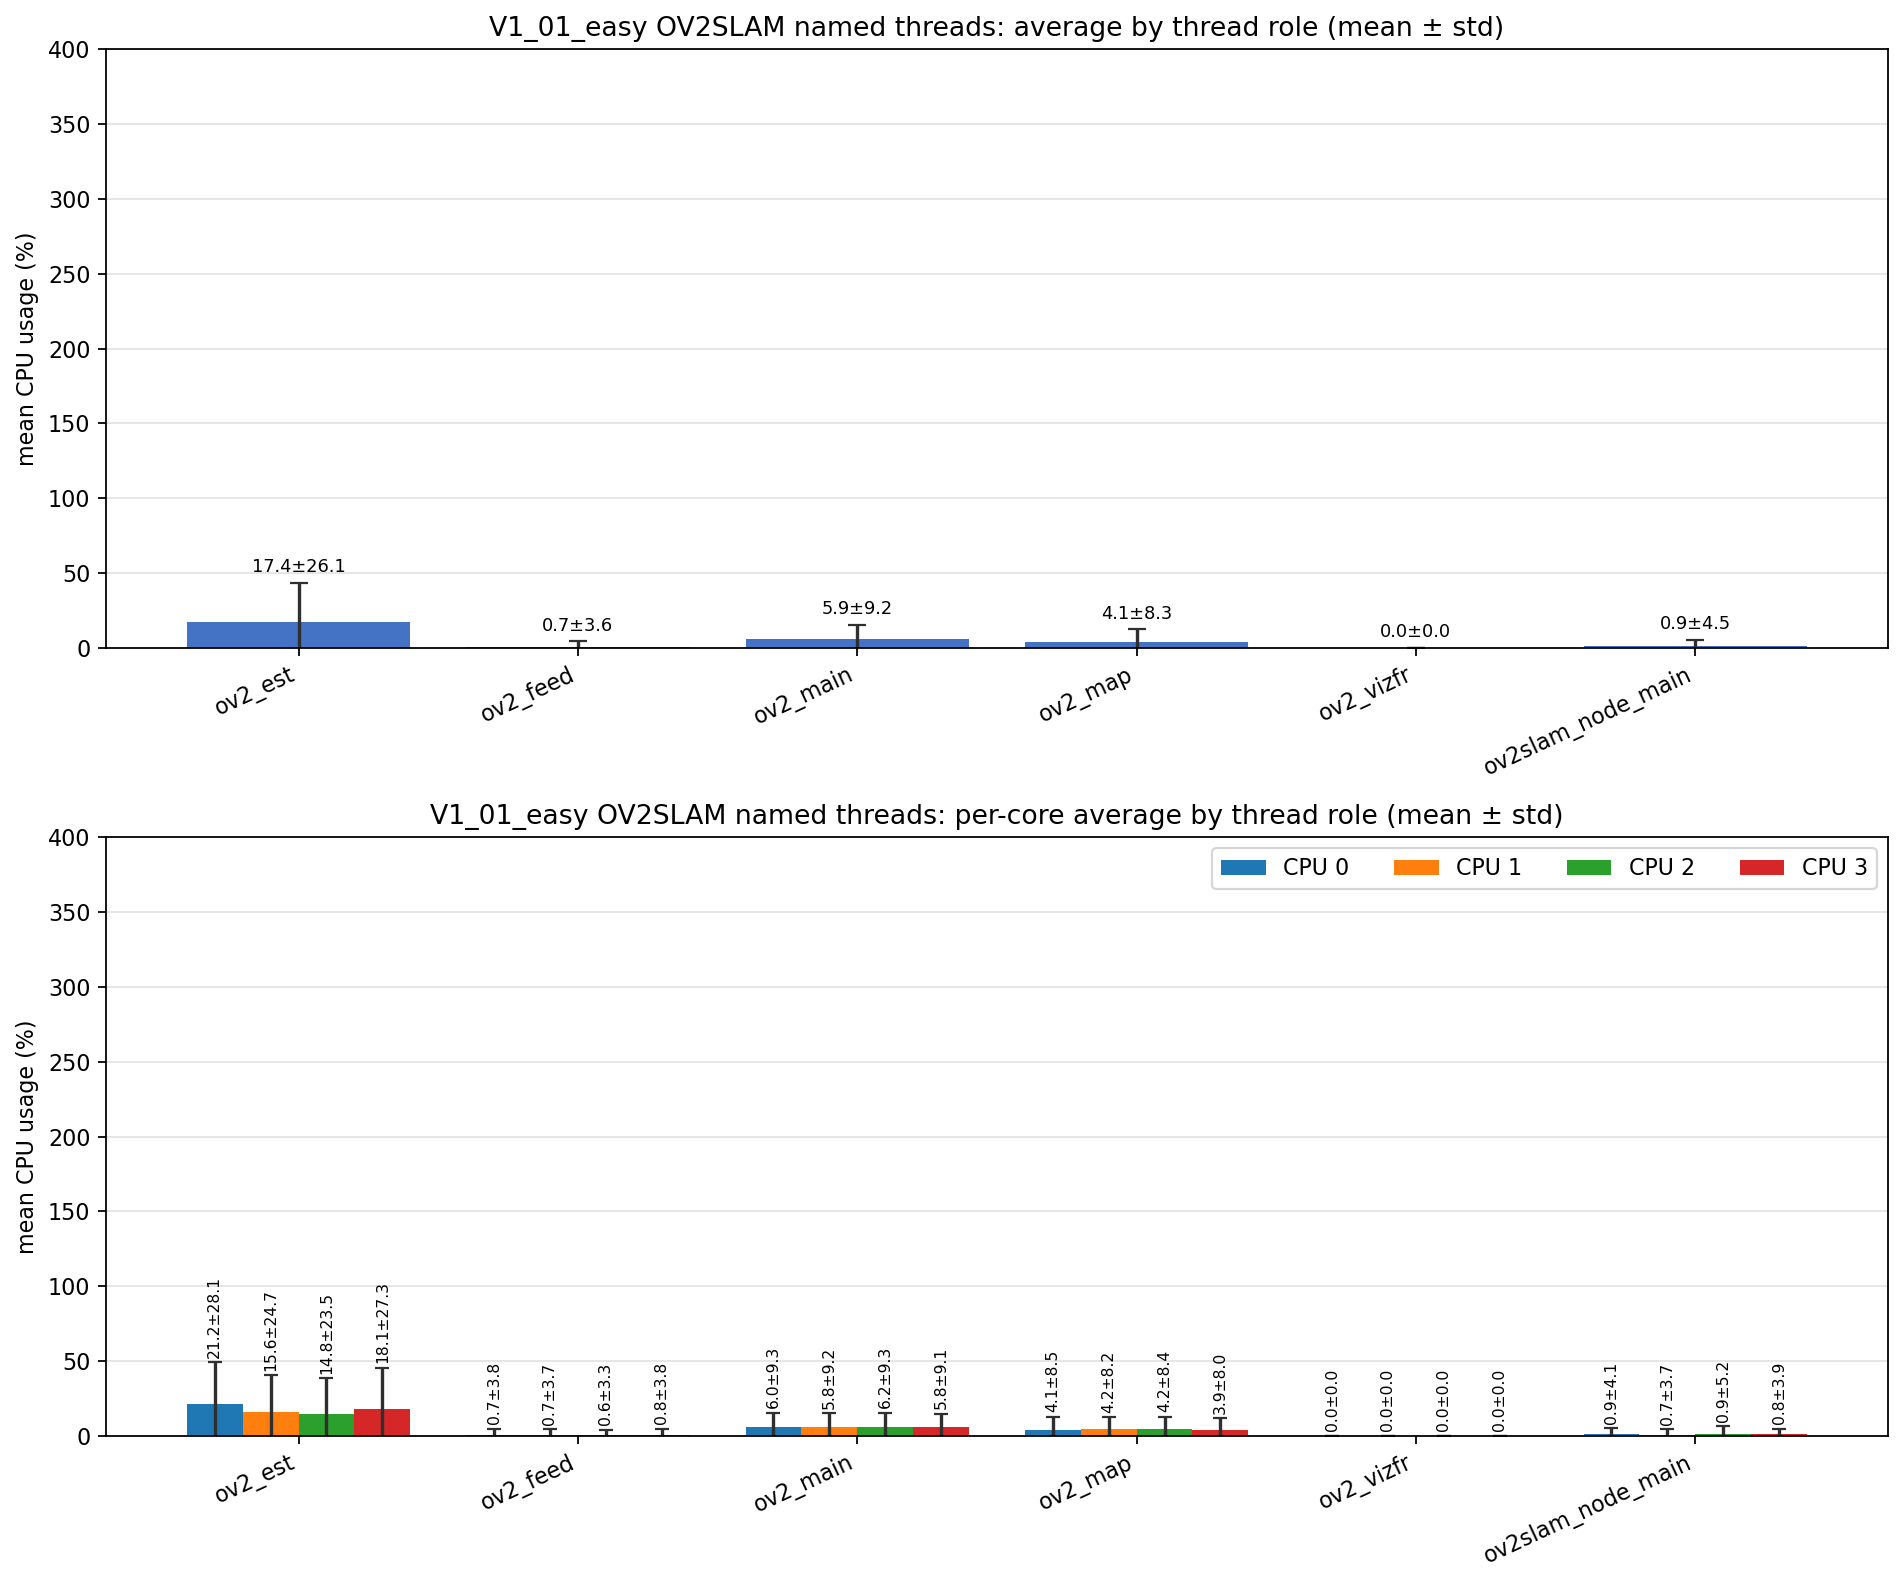

The file beside this chart, header and first rows:
role, unique_tid_count, sample_count, mean_cpu_all, std_cpu_all, mean_cpu_core_0, mean_cpu_core_1, mean_cpu_core_2, mean_cpu_core_3, std_cpu_core_0, std_cpu_core_1, std_cpu_core_2, std_cpu_core_3
ov2_est, 1, 2946, 17.42, 26.1, 21.18, 15.65, 14.79, 18.13, 28.13, 24.7, 23.5, 27.32
ov2_feed, 1, 2946, 0.703, 3.620, 0.738, 0.732, 0.583, 0.796, 3.794, 3.661, 3.277, 3.810
ov2_main, 4, 11378, 5.925, 9.194, 5.954, 5.797, 6.156, 5.793, 9.283, 9.182, 9.251, 9.054
ov2_map, 1, 2946, 4.093, 8.280, 4.095, 4.193, 4.213, 3.857, 8.459, 8.235, 8.441, 7.968
ov2_vizfr, 1, 1, 0.000, 0.000, 0.000, 0.000, 0.000, 0.000, 0.000, 0.000, 0.000, 0.000
ov2slam_node_main, 1, 2975, 0.882, 4.505, 0.947, 0.743, 0.940, 0.814, 4.134, 3.682, 5.249, 3.853
